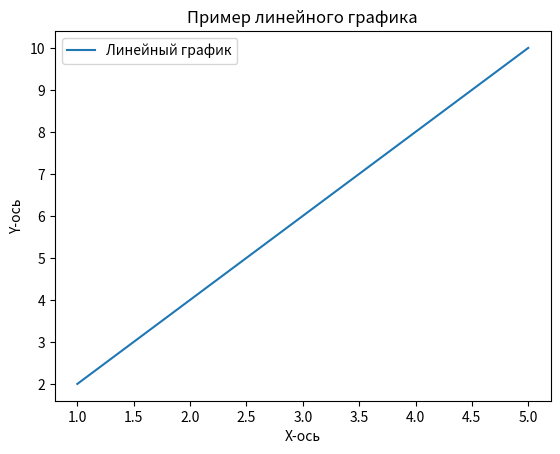

The matplotlib source for this figure:
import matplotlib.pyplot as plt

# Данные
x = [1, 2, 3, 4, 5]
y = [2, 4, 6, 8, 10]

# Построение линейного графика
plt.plot(x, y, label='Линейный график')
plt.xlabel('X-ось')
plt.ylabel('Y-ось')
plt.title('Пример линейного графика')
plt.legend()
plt.show()